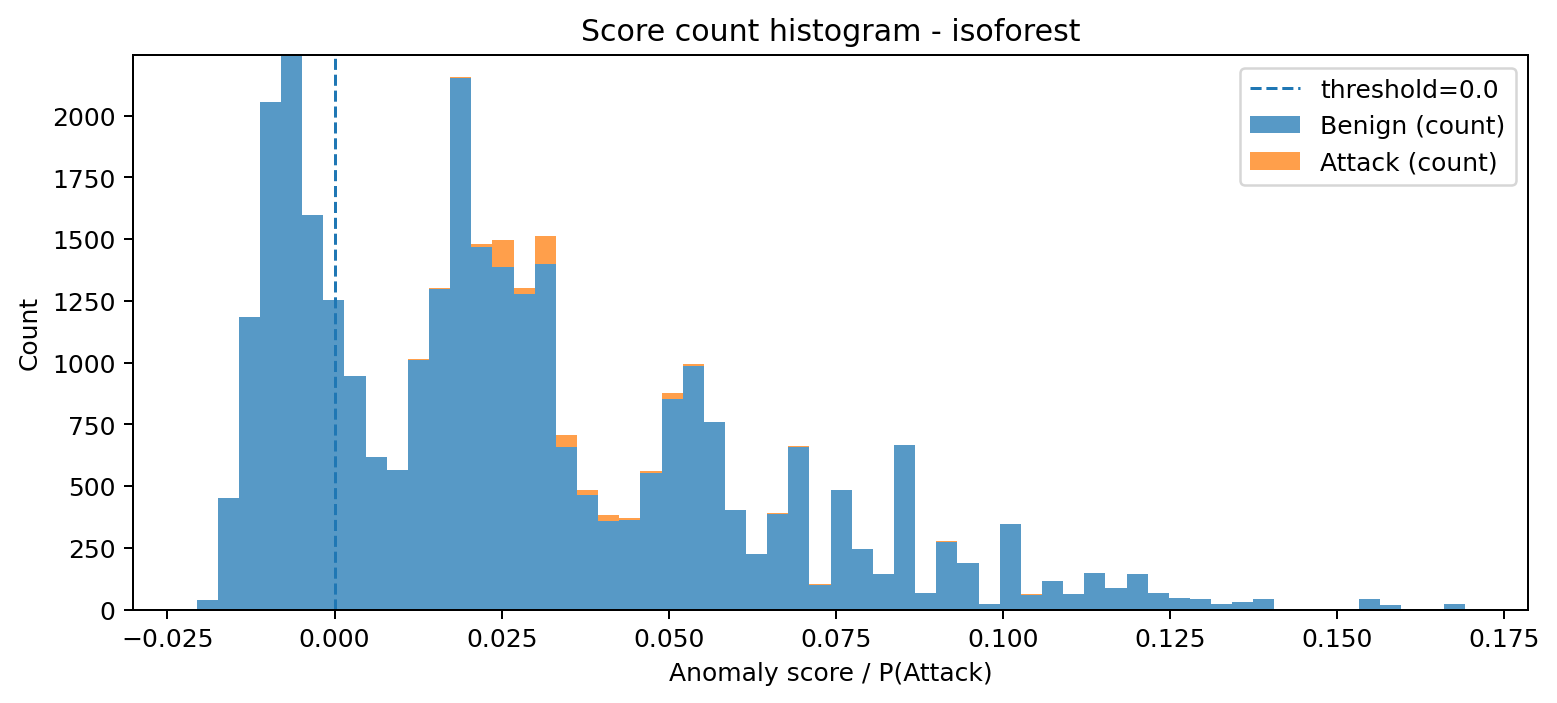

The table this chart was drawn from, first rows:
bin_left, bin_right, midpoint, count_benign, count_attack, count_total
-0.02065, -0.01749, -0.01907, 39, 0, 39
-0.01749, -0.01433, -0.01591, 453, 0, 453
-0.01433, -0.01116, -0.01275, 1186, 0, 1186
-0.01116, -0.008002, -0.009583, 2057, 0, 2057
-0.008002, -0.00484, -0.006421, 2245, 0, 2245
-0.00484, -0.001678, -0.003259, 1596, 0, 1596
-0.001678, 0.001484, -9.674890497745128e-05, 1254, 1, 1255
0.001484, 0.004647, 0.003065, 946, 1, 947
0.004647, 0.007809, 0.006228, 617, 2, 619
0.007809, 0.01097, 0.00939, 563, 2, 565
0.01097, 0.01413, 0.01255, 1009, 4, 1013
0.01413, 0.0173, 0.01571, 1297, 4, 1301
0.0173, 0.02046, 0.01888, 2152, 4, 2156
0.02046, 0.02362, 0.02204, 1468, 13, 1481
0.02362, 0.02678, 0.0252, 1388, 109, 1497
0.02678, 0.02994, 0.02836, 1278, 24, 1302
0.02994, 0.03311, 0.03153, 1399, 114, 1513
0.03311, 0.03627, 0.03469, 657, 51, 708
0.03627, 0.03943, 0.03785, 462, 23, 485
0.03943, 0.04259, 0.04101, 358, 25, 383
0.04259, 0.04576, 0.04417, 361, 10, 371
0.04576, 0.04892, 0.04734, 554, 7, 561
0.04892, 0.05208, 0.0505, 853, 22, 875
0.05208, 0.05524, 0.05366, 988, 5, 993
0.05524, 0.0584, 0.05682, 759, 2, 761
0.0584, 0.06157, 0.05999, 401, 3, 404
0.06157, 0.06473, 0.06315, 224, 2, 226
0.06473, 0.06789, 0.06631, 388, 2, 390
0.06789, 0.07105, 0.06947, 658, 3, 661
0.07105, 0.07422, 0.07263, 101, 1, 102
0.07422, 0.07738, 0.0758, 483, 0, 483
0.07738, 0.08054, 0.07896, 247, 0, 247
0.08054, 0.0837, 0.08212, 143, 0, 143
0.0837, 0.08686, 0.08528, 666, 2, 668
0.08686, 0.09003, 0.08844, 65, 0, 65
0.09003, 0.09319, 0.09161, 275, 1, 276
0.09319, 0.09635, 0.09477, 187, 1, 188
0.09635, 0.09951, 0.09793, 23, 0, 23
0.09951, 0.1027, 0.1011, 348, 0, 348
0.1027, 0.1058, 0.1043, 60, 2, 62
0.1058, 0.109, 0.1074, 116, 1, 117
0.109, 0.1122, 0.1106, 64, 0, 64
0.1122, 0.1153, 0.1137, 146, 0, 146
0.1153, 0.1185, 0.1169, 89, 0, 89
0.1185, 0.1216, 0.1201, 143, 1, 144
0.1216, 0.1248, 0.1232, 67, 0, 67
0.1248, 0.128, 0.1264, 48, 0, 48
0.128, 0.1311, 0.1296, 41, 0, 41
0.1311, 0.1343, 0.1327, 21, 0, 21
0.1343, 0.1375, 0.1359, 31, 0, 31
0.1375, 0.1406, 0.139, 41, 0, 41
0.1406, 0.1438, 0.1422, 4, 0, 4
0.1438, 0.1469, 0.1454, 0, 0, 0
0.1469, 0.1501, 0.1485, 0, 0, 0
0.1501, 0.1533, 0.1517, 2, 0, 2
0.1533, 0.1564, 0.1549, 43, 0, 43
0.1564, 0.1596, 0.158, 20, 0, 20
0.1596, 0.1628, 0.1612, 1, 0, 1
0.1628, 0.1659, 0.1643, 1, 0, 1
0.1659, 0.1691, 0.1675, 23, 0, 23
